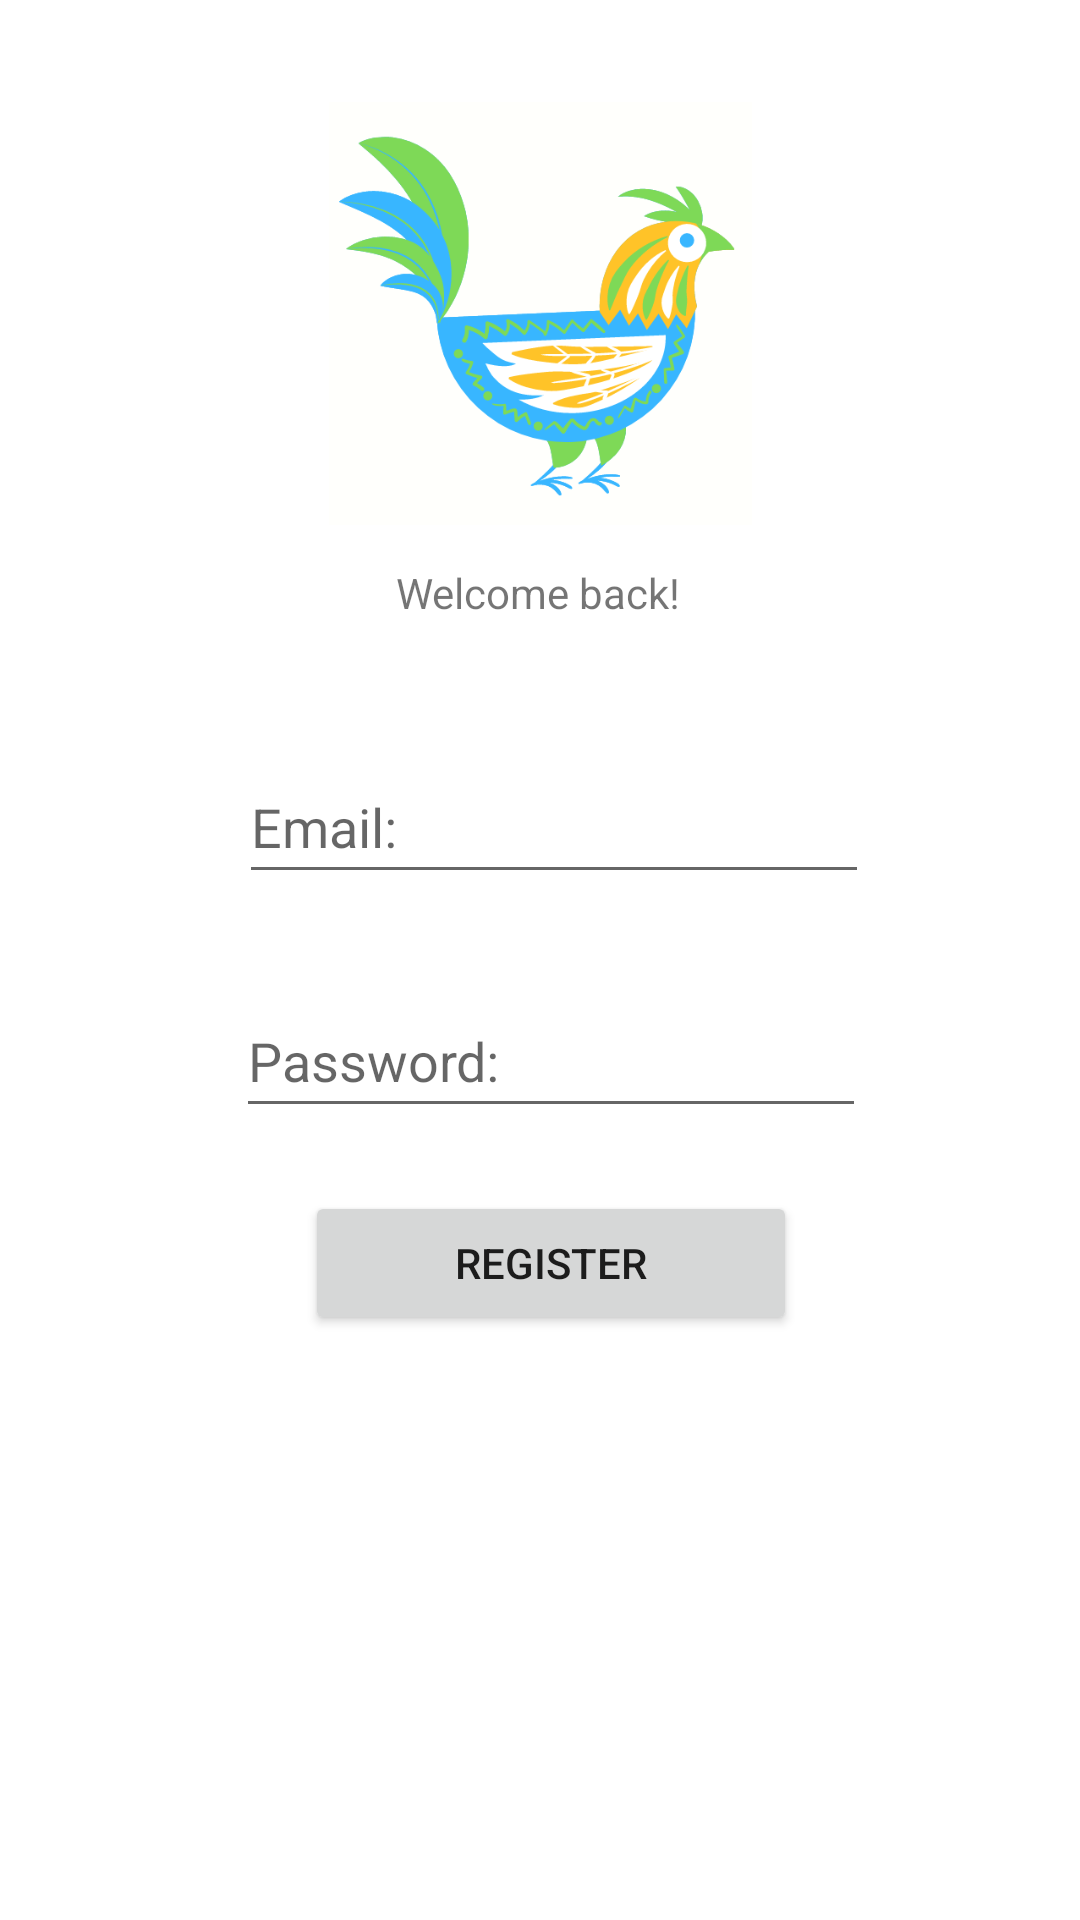

Write the Android layout XML for this screen, with the resource values it uses.
<!-- AndroidManifest.xml: application theme Theme.ScranShouts -->
<!-- res/layout/login_page.xml -->
<?xml version="1.0" encoding="utf-8"?>
<androidx.constraintlayout.widget.ConstraintLayout xmlns:android="http://schemas.android.com/apk/res/android"
    xmlns:app="http://schemas.android.com/apk/res-auto"
    xmlns:tools="http://schemas.android.com/tools"
    android:id="@+id/login_layout"
    android:layout_width="match_parent"
    android:layout_height="match_parent">

    <TextView
        android:id="@+id/welcome_back_text"
        android:layout_width="wrap_content"
        android:layout_height="wrap_content"
        android:layout_marginStart="176dp"
        android:layout_marginTop="188dp"
        android:layout_marginEnd="177dp"
        android:text="@string/welcome_back_msg"
        app:layout_constraintEnd_toEndOf="parent"
        app:layout_constraintStart_toStartOf="parent"
        app:layout_constraintTop_toTopOf="parent" />

    <EditText
        android:id="@+id/login_email"
        android:layout_width="wrap_content"
        android:layout_height="wrap_content"
        android:layout_marginStart="105dp"
        android:layout_marginTop="43dp"
        android:layout_marginEnd="96dp"
        android:ems="10"
        android:hint="@string/login_email"
        android:inputType="textEmailAddress"
        android:minHeight="48dp"
        app:layout_constraintEnd_toEndOf="parent"
        app:layout_constraintStart_toStartOf="parent"
        app:layout_constraintTop_toBottomOf="@+id/welcome_back_text" />

    <EditText
        android:id="@+id/login_pwd"
        android:layout_width="wrap_content"
        android:layout_height="wrap_content"
        android:layout_marginStart="104dp"
        android:layout_marginTop="30dp"
        android:layout_marginEnd="97dp"
        android:ems="10"
        android:hint="@string/login_pwd"
        android:inputType="textPassword"
        android:minHeight="48dp"
        app:layout_constraintEnd_toEndOf="parent"
        app:layout_constraintStart_toStartOf="parent"
        app:layout_constraintTop_toBottomOf="@+id/login_email" />

    <Button
        android:id="@+id/login_button"
        android:layout_width="164dp"
        android:layout_height="48dp"
        android:layout_marginStart="162dp"
        android:layout_marginTop="21dp"
        android:layout_marginEnd="155dp"
        android:text="@string/register"
        app:layout_constraintEnd_toEndOf="parent"
        app:layout_constraintStart_toStartOf="parent"
        app:layout_constraintTop_toBottomOf="@+id/login_pwd" />

    <ImageView
        android:id="@+id/imageView"
        android:layout_width="141dp"
        android:layout_height="141dp"
        android:layout_marginStart="135dp"
        android:layout_marginTop="34dp"
        android:layout_marginEnd="135dp"
        app:layout_constraintEnd_toEndOf="parent"
        app:layout_constraintStart_toStartOf="parent"
        app:layout_constraintTop_toTopOf="parent"
        app:srcCompat="@drawable/logo_chicken_only" />
</androidx.constraintlayout.widget.ConstraintLayout>
<!-- resources referenced by this layout -->
<resources>
  <!-- drawable logo_chicken_only: png bitmap (drawable-v24, 44095 bytes) -->
  <string name="login_email">Email:</string>
  <string name="login_pwd">Password:</string>
  <string name="register">Register</string>
  <string name="welcome_back_msg">Welcome back!</string>
  <style name="Theme.ScranShouts" parent="Theme.MaterialComponents.DayNight.DarkActionBar">
          
          <item name="colorPrimary">@color/light_blue</item>
          <item name="colorPrimaryVariant">@color/light_blue_variant</item>
          <item name="colorOnPrimary">@color/white</item>
          
          <item name="colorSecondary">@color/green</item>
          <item name="colorSecondaryVariant">@color/teal_700</item>
          <item name="colorOnSecondary">@color/black</item>
          
          <item name="android:statusBarColor" tools:targetApi="l">?attr/colorPrimaryVariant</item>
          
          <item name="windowNoTitle">true</item>
      </style>
  <color name="light_blue">#03A9F4</color>
  <color name="light_blue_variant">#B3E5FC</color>
  <color name="white">#FFFFFFFF</color>
  <color name="green">#4CAF50</color>
  <color name="teal_700">#FF018786</color>
  <color name="black">#FF000000</color>
</resources>
